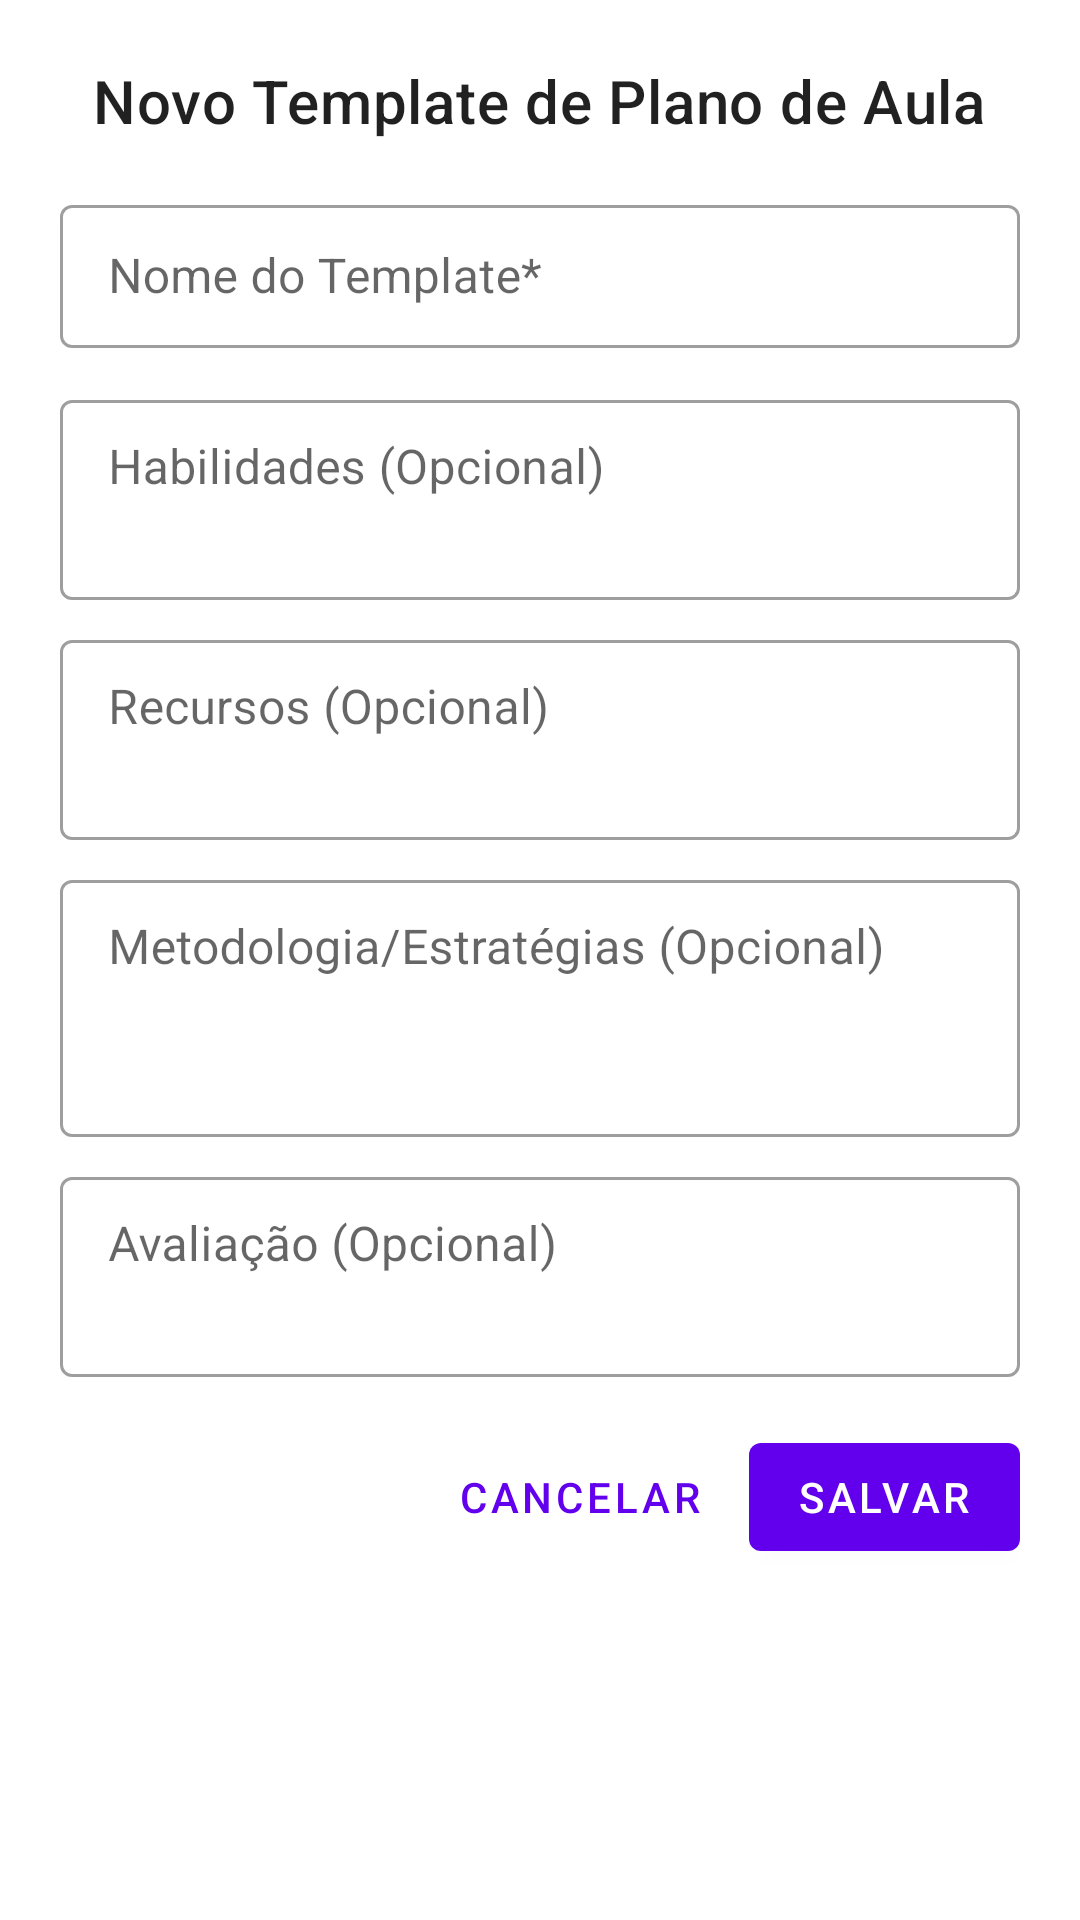

Reconstruct the res/layout file that produces this screen, plus the resources it refers to.
<!-- AndroidManifest.xml: application theme Theme.AgendaFocoPEI -->
<!-- res/layout/dialog_formulario_template_plano_aula.xml -->
<?xml version="1.0" encoding="utf-8"?>
<ScrollView xmlns:android="http://schemas.android.com/apk/res/android"
    xmlns:app="http://schemas.android.com/apk/res-auto"
    xmlns:tools="http://schemas.android.com/tools"
    android:layout_width="match_parent"
    android:layout_height="wrap_content">

    <LinearLayout
        android:layout_width="match_parent"
        android:layout_height="wrap_content"
        android:orientation="vertical"
        android:padding="20dp">

        <TextView
            android:id="@+id/textViewFormularioTemplateTitulo"
            android:layout_width="wrap_content"
            android:layout_height="wrap_content"
            android:text="Novo Template de Plano de Aula"
            android:textAppearance="?attr/textAppearanceHeadline6"
            android:layout_marginBottom="16dp"
            android:layout_gravity="center_horizontal"/>

        <com.google.android.material.textfield.TextInputLayout
            android:id="@+id/tilNomeTemplateForm"
            style="@style/Widget.MaterialComponents.TextInputLayout.OutlinedBox.Dense"
            android:layout_width="match_parent"
            android:layout_height="wrap_content"
            android:hint="Nome do Template*"
            android:layout_marginBottom="12dp">
            <com.google.android.material.textfield.TextInputEditText
                android:id="@+id/editTextNomeTemplateForm"
                android:layout_width="match_parent"
                android:layout_height="wrap_content"
                android:inputType="textCapWords"/>
        </com.google.android.material.textfield.TextInputLayout>

        <com.google.android.material.textfield.TextInputLayout
            android:id="@+id/tilCampoHabilidades"
            style="@style/Widget.MaterialComponents.TextInputLayout.OutlinedBox.Dense"
            android:layout_width="match_parent"
            android:layout_height="wrap_content"
            android:hint="Habilidades (Opcional)"
            android:layout_marginBottom="8dp">
            <com.google.android.material.textfield.TextInputEditText
                android:id="@+id/editTextCampoHabilidades"
                android:layout_width="match_parent"
                android:layout_height="wrap_content"
                android:inputType="textMultiLine|textCapSentences"
                android:minLines="2"
                android:gravity="top"/>
        </com.google.android.material.textfield.TextInputLayout>

        <com.google.android.material.textfield.TextInputLayout
            android:id="@+id/tilCampoRecursos"
            style="@style/Widget.MaterialComponents.TextInputLayout.OutlinedBox.Dense"
            android:layout_width="match_parent"
            android:layout_height="wrap_content"
            android:hint="Recursos (Opcional)"
            android:layout_marginBottom="8dp">
            <com.google.android.material.textfield.TextInputEditText
                android:id="@+id/editTextCampoRecursos"
                android:layout_width="match_parent"
                android:layout_height="wrap_content"
                android:inputType="textMultiLine|textCapSentences"
                android:minLines="2"
                android:gravity="top"/>
        </com.google.android.material.textfield.TextInputLayout>

        <com.google.android.material.textfield.TextInputLayout
            android:id="@+id/tilCampoMetodologia"
            style="@style/Widget.MaterialComponents.TextInputLayout.OutlinedBox.Dense"
            android:layout_width="match_parent"
            android:layout_height="wrap_content"
            android:hint="Metodologia/Estratégias (Opcional)"
            android:layout_marginBottom="8dp">
            <com.google.android.material.textfield.TextInputEditText
                android:id="@+id/editTextCampoMetodologia"
                android:layout_width="match_parent"
                android:layout_height="wrap_content"
                android:inputType="textMultiLine|textCapSentences"
                android:minLines="3"
                android:gravity="top"/>
        </com.google.android.material.textfield.TextInputLayout>

        <com.google.android.material.textfield.TextInputLayout
            android:id="@+id/tilCampoAvaliacao"
            style="@style/Widget.MaterialComponents.TextInputLayout.OutlinedBox.Dense"
            android:layout_width="match_parent"
            android:layout_height="wrap_content"
            android:hint="Avaliação (Opcional)"
            android:layout_marginBottom="16dp">
            <com.google.android.material.textfield.TextInputEditText
                android:id="@+id/editTextCampoAvaliacao"
                android:layout_width="match_parent"
                android:layout_height="wrap_content"
                android:inputType="textMultiLine|textCapSentences"
                android:minLines="2"
                android:gravity="top"/>
        </com.google.android.material.textfield.TextInputLayout>

        

        <LinearLayout
            android:layout_width="match_parent"
            android:layout_height="wrap_content"
            android:orientation="horizontal"
            android:gravity="end">
            <com.google.android.material.button.MaterialButton
                android:id="@+id/buttonCancelarTemplate"
                style="@style/Widget.MaterialComponents.Button.TextButton"
                android:layout_width="wrap_content"
                android:layout_height="wrap_content"
                android:text="Cancelar"
                android:layout_marginEnd="8dp"/>
            <com.google.android.material.button.MaterialButton
                android:id="@+id/buttonSalvarTemplate"
                android:layout_width="wrap_content"
                android:layout_height="wrap_content"
                android:text="Salvar"/>
        </LinearLayout>
    </LinearLayout>
</ScrollView>
<!-- resources referenced by this layout -->
<resources>
  <style name="Theme.AgendaFocoPEI" parent="Theme.MaterialComponents.DayNight.DarkActionBar">
          
          <item name="colorPrimary">@color/colorPrimary</item>
          <item name="colorPrimaryVariant">@color/colorPrimaryVariant</item>
          <item name="colorOnPrimary">@color/colorOnPrimary</item>
  
          <item name="colorSecondary">@color/colorSecondary</item>
          <item name="colorSecondaryVariant">@color/colorSecondaryVariant</item>
          <item name="colorOnSecondary">@color/colorOnSecondary</item>
  
          
          <item name="android:colorBackground">@color/android_colorBackground</item>
          <item name="colorSurface">@color/colorSurface</item>
          <item name="colorOnBackground">@color/colorOnBackground</item>
          <item name="colorOnSurface">@color/colorOnSurface</item>
  
          
          <item name="colorError">@color/colorError</item>
          <item name="colorOnError">@color/colorOnError</item>
  
          
          <item name="android:textColorPrimary">@color/textColorPrimaryLight</item>
          <item name="android:textColorSecondary">@color/textColorSecondaryLight</item>
          <item name="android:textColorHint">@color/textColorHintLight</item>
  
          
          <item name="android:statusBarColor">?attr/colorPrimaryVariant</item>
  
          
      </style>
  <color name="colorPrimary">#FF6200EE</color>
  <color name="colorPrimaryVariant">#FF3700B3</color>
  <color name="colorOnPrimary">#FFFFFFFF</color>
  <color name="colorSecondary">#FF03DAC5</color>
  <color name="colorSecondaryVariant">#FF018786</color>
  <color name="colorOnSecondary">#FF000000</color>
  <color name="android_colorBackground">#FFFFFFFF</color>
  <color name="colorSurface">#FFFFFFFF</color>
  <color name="colorOnBackground">#FF000000</color>
  <color name="colorOnSurface">#FF000000</color>
  <color name="colorError">#B00020</color>
  <color name="colorOnError">#FFFFFFFF</color>
  <color name="textColorPrimaryLight">#DE000000</color>
  <color name="textColorSecondaryLight">#8A000000</color>
  <color name="textColorHintLight">#61000000</color>
</resources>
